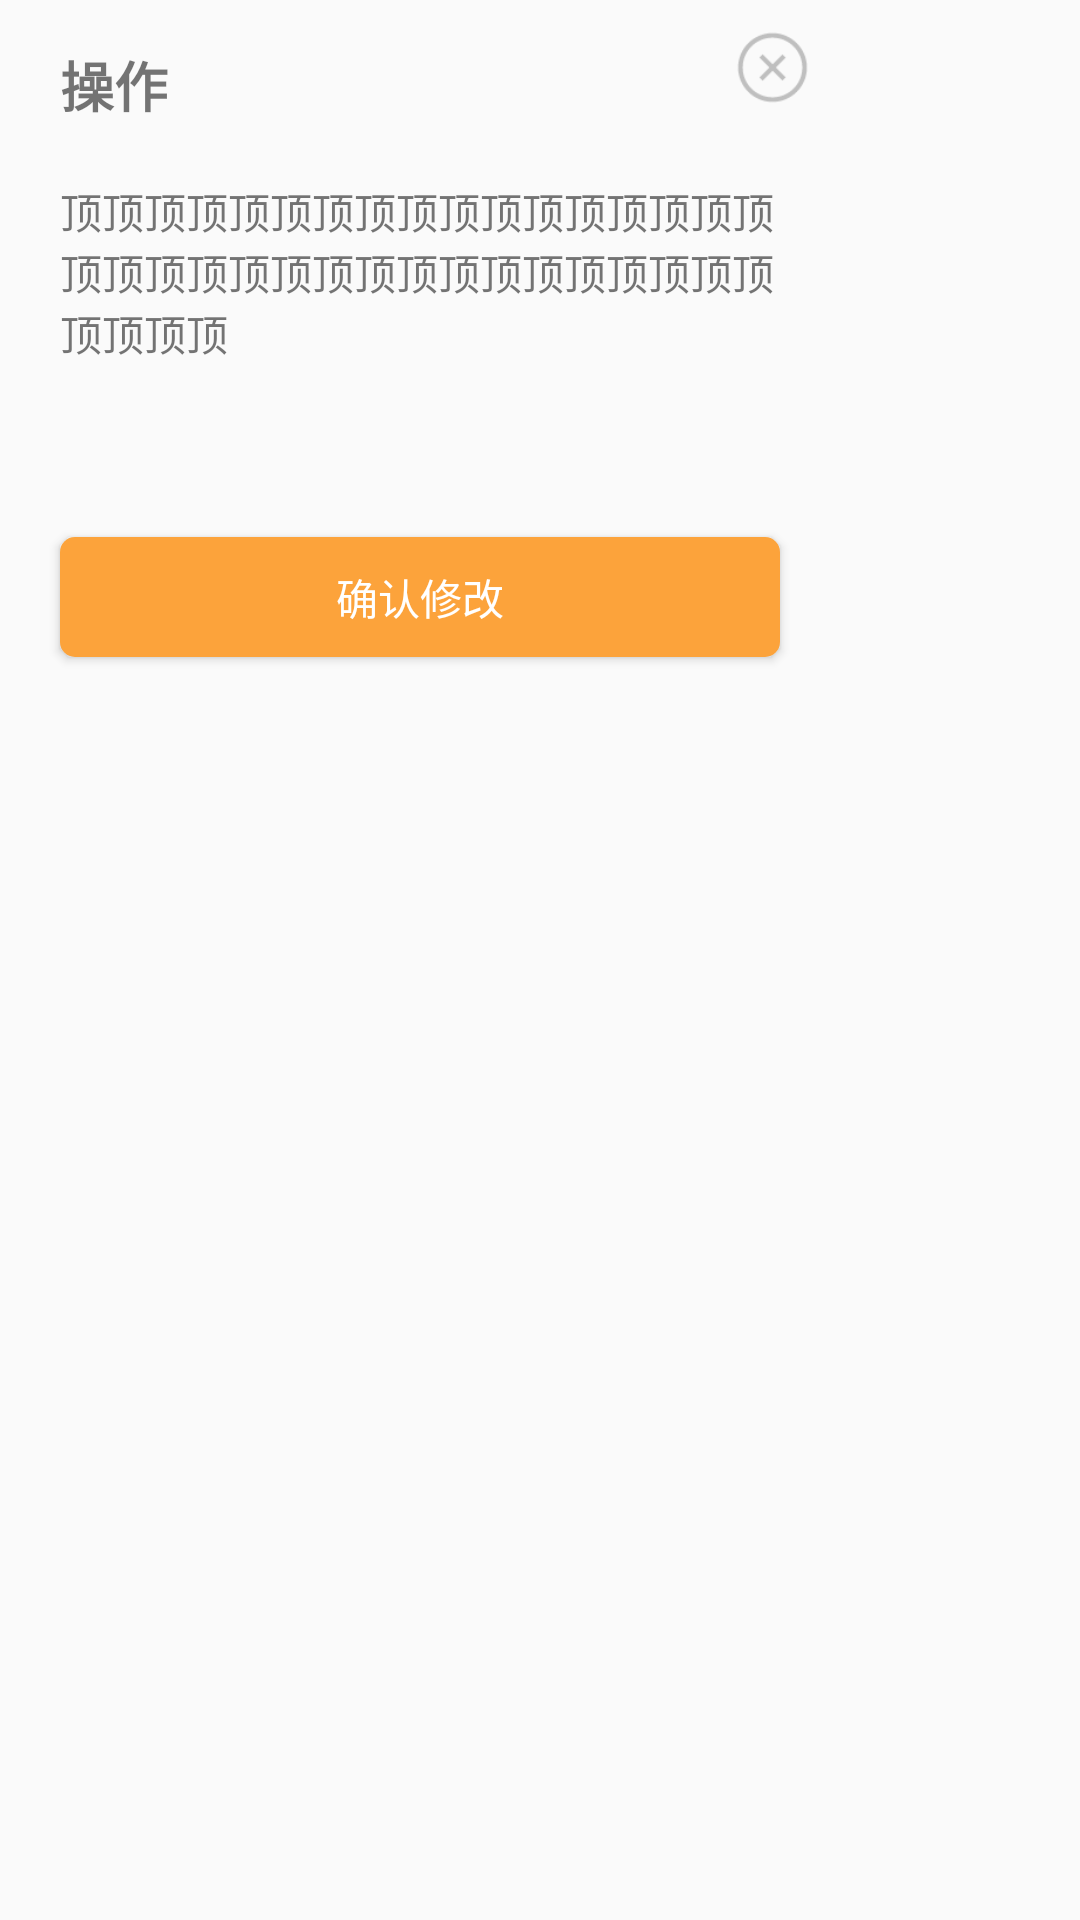

This screen was rendered from an Android layout file. Write that file and the resources it references.
<!-- AndroidManifest.xml: application theme AppTheme -->
<!-- res/layout/dialog_edit_text.xml -->
<?xml version="1.0" encoding="utf-8"?>
<LinearLayout xmlns:android="http://schemas.android.com/apk/res/android"
    android:layout_width="280dp"
    android:layout_height="wrap_content"
    android:background="@drawable/radius_white_bg"
    android:minHeight="200dp"
    android:orientation="vertical">

    <LinearLayout
        android:layout_width="280dp"
        android:layout_height="match_parent"
        android:orientation="vertical">
        <RelativeLayout
            android:layout_width="match_parent"
            android:layout_height="50dp">
            <TextView
                android:id="@+id/tv_title"
                android:layout_width="wrap_content"
                android:layout_height="wrap_content"
                android:textSize="18sp"
                android:textStyle="bold"
                android:layout_marginLeft="20dp"
                android:layout_marginTop="15dp"
                android:text="操作"/>
            <ImageView
                android:id="@+id/iv_close"
                android:layout_width="45dp"
                android:layout_height="45dp"
                android:padding="10dp"
                android:layout_alignParentEnd="true"
                android:src="@mipmap/ic_close_dialog"/>
        </RelativeLayout>
        <TextView
            android:id="@+id/tv_sub_title"
            android:layout_width="wrap_content"
            android:layout_height="wrap_content"
            android:layout_marginTop="10dp"
            android:layout_marginLeft="20dp"
            android:layout_marginRight="20dp"
            android:text="顶顶顶顶顶顶顶顶顶顶顶顶顶顶顶顶顶顶顶顶顶顶顶顶顶顶顶顶顶顶顶顶顶顶顶顶顶顶"/>

        <EditText
            android:id="@+id/et_content"
            android:layout_width="match_parent"
            android:layout_height="40dp"
            android:layout_marginRight="20dp"
            android:layout_marginLeft="20dp"
            android:layout_marginTop="8dp"
            android:layout_marginBottom="10dp"
            android:background="@drawable/primary_et_shape"/>

        <Button
            android:id="@+id/btn_sure"
            style="@style/base_btn"
            android:layout_width="match_parent"
            android:layout_marginRight="20dp"
            android:layout_marginLeft="20dp"
            android:text="确认修改"
            android:layout_marginBottom="12dp"/>
    </LinearLayout>

</LinearLayout>
<!-- resources referenced by this layout -->
<resources>
  <!-- drawable primary_et_shape (drawable) -->
  <?xml version="1.0" encoding="utf-8"?>
  <selector xmlns:android="http://schemas.android.com/apk/res/android">
  
      <item android:state_pressed="false">
          <shape>
              <corners android:radius="5dp"/>
              <solid android:color="@color/my_white"/>
          </shape>
      </item>
  
      <item android:state_pressed="true">
          <shape>
              <corners android:radius="5dp"/>
              <stroke android:color="@color/colorPrimary"></stroke>
              <solid android:color="@color/colorWhite"/>
          </shape>
      </item>
  
  </selector>
  <!-- mipmap ic_close_dialog: png bitmap (mipmap-xhdpi, 1581 bytes) -->
  <style name="base_btn">
          <item name="android:layout_width">@dimen/base_btn_width</item>
          <item name="android:layout_height">@dimen/base_btn_height</item>
          <item name="android:textColor">@color/colorWhite</item>
          <item name="android:background">@drawable/primary_btn_shape</item>
      </style>
  <style name="AppTheme" parent="Theme.AppCompat.Light.NoActionBar">
          
          <item name="colorPrimary">@color/colorPrimary</item>
          <item name="colorPrimaryDark">@color/colorPrimaryDark</item>
          <item name="colorAccent">@color/colorAccent</item>
      </style>
  <color name="colorPrimary">#E26110</color>
  <color name="colorWhite">#fff</color>
  <dimen name="base_btn_width">80dp</dimen>
  <dimen name="base_btn_height">40dp</dimen>
  <!-- drawable primary_btn_shape (drawable) -->
  <?xml version="1.0" encoding="utf-8"?>
  <selector xmlns:android="http://schemas.android.com/apk/res/android">
  
      <item android:state_pressed="false">
          <shape>
              <corners android:radius="5dp"/>
              <solid android:color="@color/colorAccent"/>
          </shape>
      </item>
  
      <item android:state_pressed="true">
          <shape>
              <corners android:radius="5dp"/>
              <solid android:color="@color/colorPrimaryDark"/>
          </shape>
      </item>
  
  </selector>
  <color name="colorPrimaryDark">#E26110</color>
  <color name="colorAccent">#FCA33B</color>
</resources>
